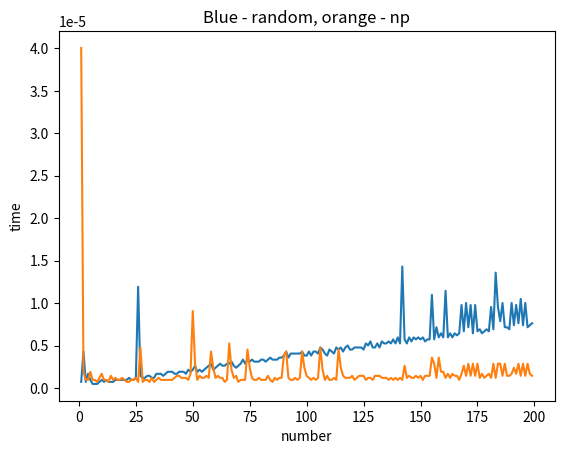

Source code (Python):
import random
import numpy as np
import time
import seaborn as sns
import matplotlib.pyplot as plt

ln = []
lr = []
for i in range(1, 200):
    start = time.time()     # numpy random
    np.random.random(i)
    stop = time.time()
    ln.append(stop - start)

    start = time.time()     # random
    for a in range(1, i):
        random.random()
    stop = time.time()
    lr.append(stop - start)

gr = sns.lineplot(x=range(1, 200), y=lr)
sns.lineplot(x=range(1, 200), y=ln)
gr.set(xlabel = "number", ylabel = "time")
plt.title("Blue - random, orange - np")
plt.show()

